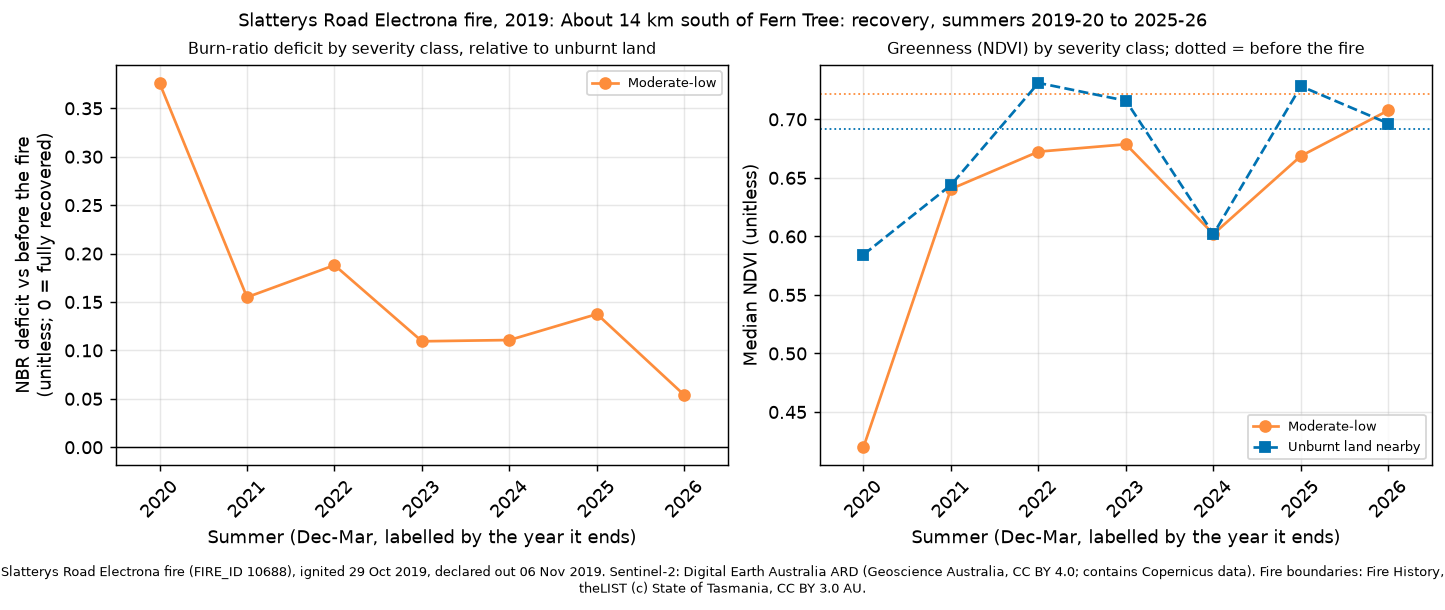

Source data for this figure (header and first rows):
site, summer, years_since, dates, control_drop, control_ndvi, deficit_unburnt, ndvi_unburnt, deficit_low, ndvi_low, deficit_moderate-low, ndvi_moderate-low, deficit_moderate-high, ndvi_moderate-high, deficit_high, ndvi_high
slatterys-road-2019, 2020, 1, 2019-12-21;2019-12-26;2019-12-31;2020-01…, 0.0577, 0.5844, , , , , 0.3762, 0.4199, , , , 
slatterys-road-2019, 2021, 2, 2021-01-09;2021-02-18;2021-03-10, 0.0436, 0.6439, , , , , 0.1549, 0.6405, , , , 
slatterys-road-2019, 2022, 3, 2021-12-05;2021-12-25;2022-03-25, -0.0218, 0.7311, , , , , 0.188, 0.6724, , , , 
slatterys-road-2019, 2023, 4, 2023-01-14;2023-01-24;2023-03-15, -0.0238, 0.7159, , , , , 0.1094, 0.6787, , , , 
slatterys-road-2019, 2024, 5, 2024-02-03;2024-03-09;2024-03-29, 0.0935, 0.602, , , , , 0.1107, 0.602, , , , 
slatterys-road-2019, 2025, 6, 2024-12-04;2025-01-03;2025-02-02, -0.012, 0.7283, , , , , 0.1375, 0.6687, , , , 
slatterys-road-2019, 2026, 7, 2025-12-11;2026-03-04;2026-03-14, -0.0069, 0.6964, , , , , 0.0537, 0.7077, , , , 
